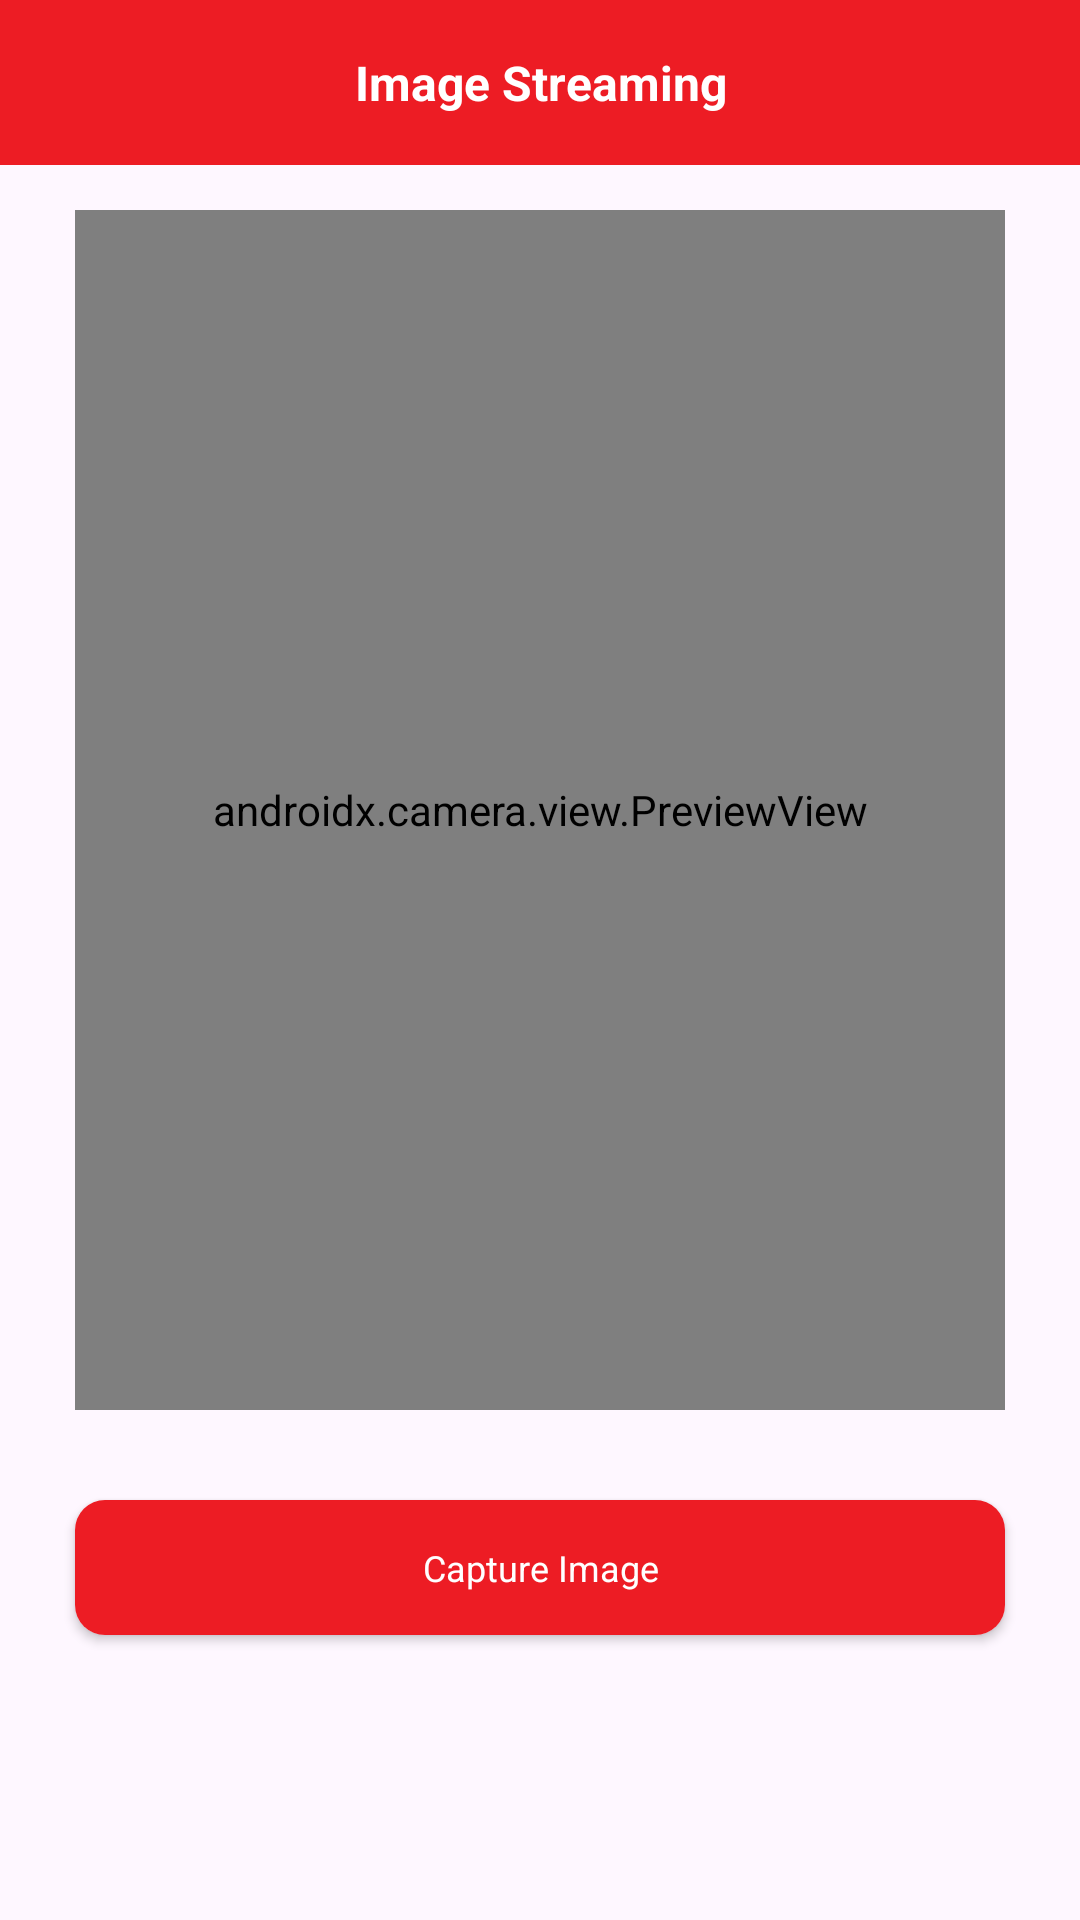

Here is an Android app screen rendered from its layout file. Give the layout XML and the strings, colors and styles it references.
<!-- AndroidManifest.xml: application theme Theme.BSTAssignment -->
<!-- res/layout/camera_fragment.xml -->
<?xml version="1.0" encoding="utf-8"?>
<androidx.constraintlayout.widget.ConstraintLayout xmlns:android="http://schemas.android.com/apk/res/android"
    android:layout_width="match_parent"
    android:layout_height="match_parent"
    xmlns:app="http://schemas.android.com/apk/res-auto">


    <RelativeLayout
        android:layout_width="match_parent"
        android:layout_height="wrap_content"
        android:id="@+id/topbar"
        app:layout_constraintStart_toStartOf="parent"
        app:layout_constraintEnd_toEndOf="parent"
        app:layout_constraintTop_toTopOf="parent"
        android:background="@color/colorRed"
        >

        <TextView
            style="@style/MediumText"
            android:layout_width="match_parent"
            android:layout_height="55dp"
            android:gravity="center"
            android:text="@string/image_streaming"
            android:textStyle="bold"
            android:layout_centerInParent="true"
            android:textColor="@color/white"
            android:layout_marginHorizontal="15dp"/>

    </RelativeLayout>

    <RelativeLayout
        android:layout_width="match_parent"
        android:layout_height="wrap_content"
        android:id="@+id/cameraLayout"
        android:layout_marginVertical="15dp"
        android:layout_marginHorizontal="25dp"
        app:layout_constraintStart_toStartOf="parent"
        app:layout_constraintEnd_toEndOf="parent"
        app:layout_constraintTop_toBottomOf="@+id/topbar"
        app:layout_constraintBottom_toTopOf="@+id/captureImgCV">


        <androidx.camera.view.PreviewView
            android:id="@+id/previewView"
            android:layout_width="match_parent"
            android:layout_height="400dp" />

        <ImageView
            android:id="@+id/imageView"
            android:layout_width="match_parent"
            android:layout_height="400dp"
            android:layout_marginTop="10dp" />
    </RelativeLayout>

    <androidx.cardview.widget.CardView
        android:layout_width="match_parent"
        android:layout_height="wrap_content"
        android:id="@+id/captureImgCV"
        app:cardCornerRadius="10dp"
        app:cardElevation="2dp"
        android:layout_marginHorizontal="25dp"
        android:layout_marginVertical="20dp"
        app:layout_constraintStart_toStartOf="parent"
        app:layout_constraintEnd_toEndOf="parent"
        app:layout_constraintTop_toBottomOf="@+id/cameraLayout"
        >
        <TextView
            style="@style/SmallText"
            android:layout_width="match_parent"
            android:layout_height="45dp"
            android:background="@color/colorRed"
            android:gravity="center"
            android:text="@string/capture_image"
            android:textColor="@color/white"
            />
    </androidx.cardview.widget.CardView>

    <ProgressBar
        android:layout_width="wrap_content"
        android:layout_height="wrap_content"
        android:id="@+id/progressBar"
        android:visibility="gone"
        app:layout_constraintStart_toStartOf="parent"
        app:layout_constraintEnd_toEndOf="parent"
        app:layout_constraintTop_toTopOf="parent"
        app:layout_constraintBottom_toBottomOf="parent"/>


</androidx.constraintlayout.widget.ConstraintLayout>
<!-- resources referenced by this layout -->
<resources>
  <color name="colorRed">#ED1C24</color>
  <color name="white">#FFFFFFFF</color>
  <string name="capture_image">Capture Image</string>
  <string name="image_streaming">Image Streaming</string>
  <style name="MediumText" parent="@android:style/TextAppearance.Small">
          <item name="android:layout_width">wrap_content</item>
          <item name="android:layout_height">wrap_content</item>
          <item name="android:textSize">16sp</item>
      </style>
  <style name="SmallText" parent="@android:style/TextAppearance.Small">
          <item name="android:layout_width">wrap_content</item>
          <item name="android:layout_height">wrap_content</item>
          <item name="android:textSize">12sp</item>
      </style>
  <style name="Theme.BSTAssignment" parent="Base.Theme.BSTAssignment" />
  <style name="Base.Theme.BSTAssignment" parent="Theme.Material3.DayNight.NoActionBar">
          
           <item name="colorPrimary">@color/colorRed</item>
      </style>
</resources>
